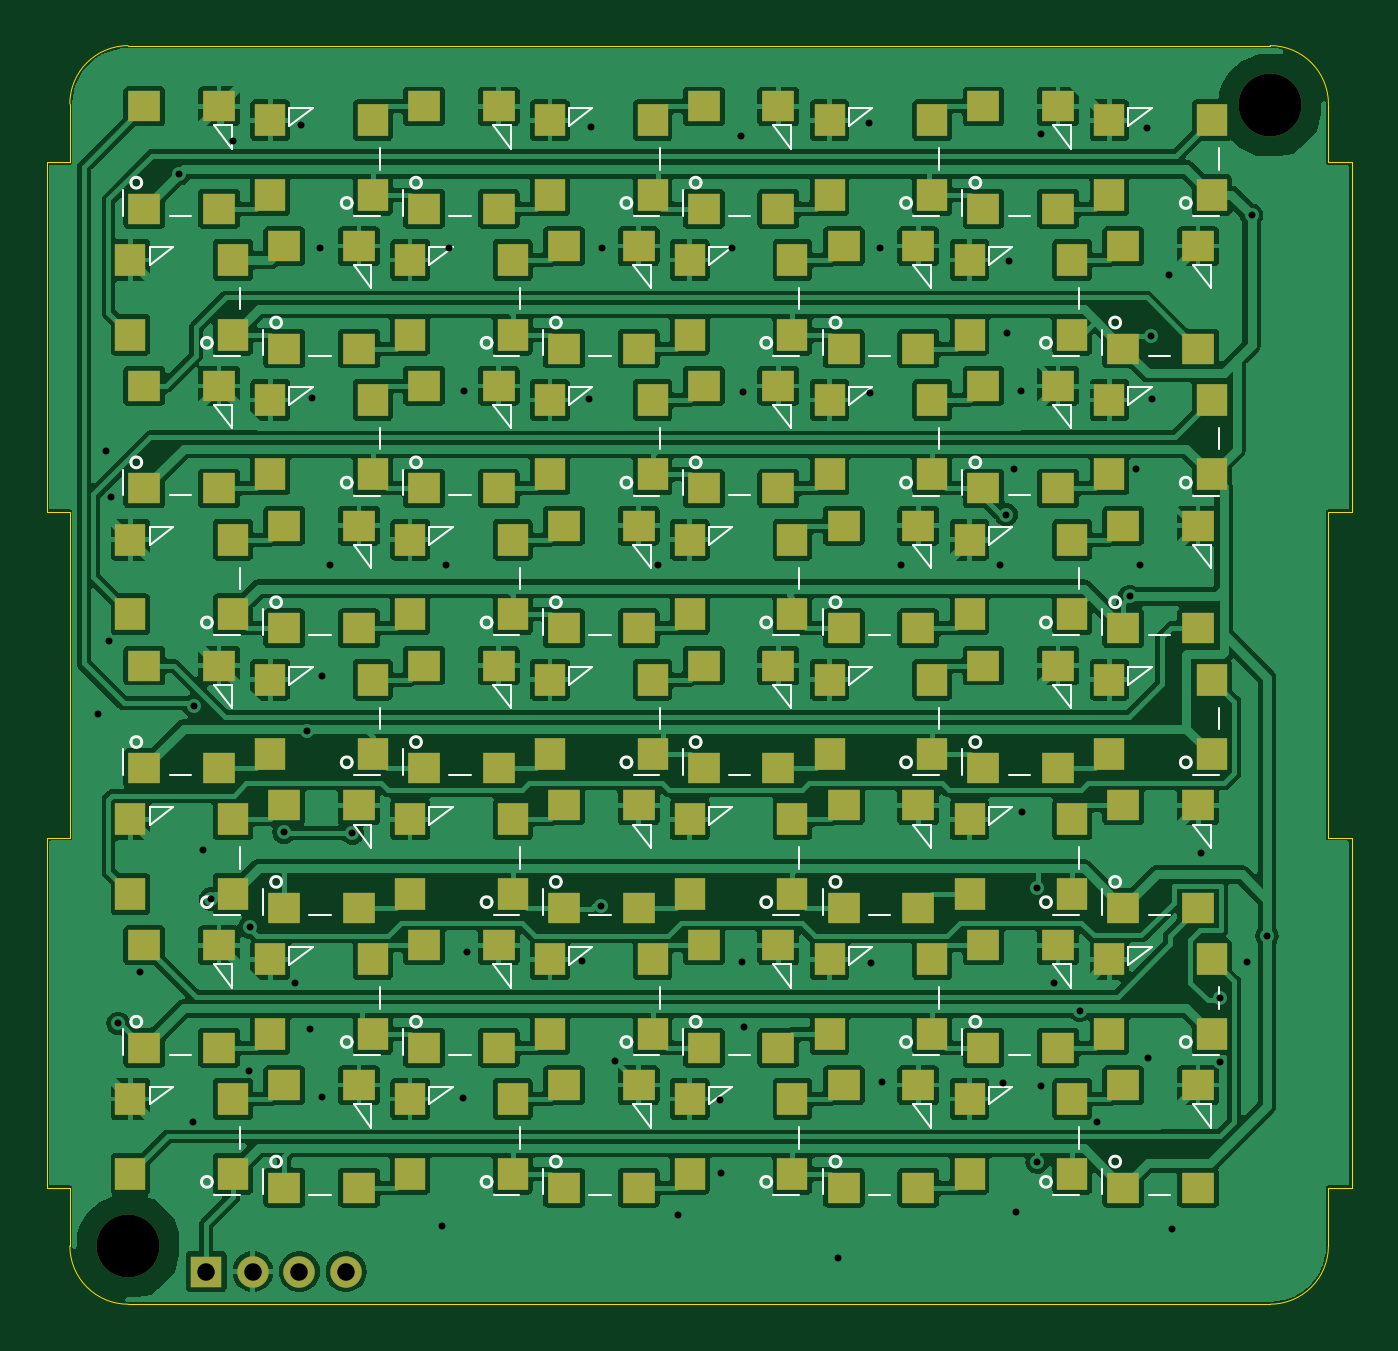
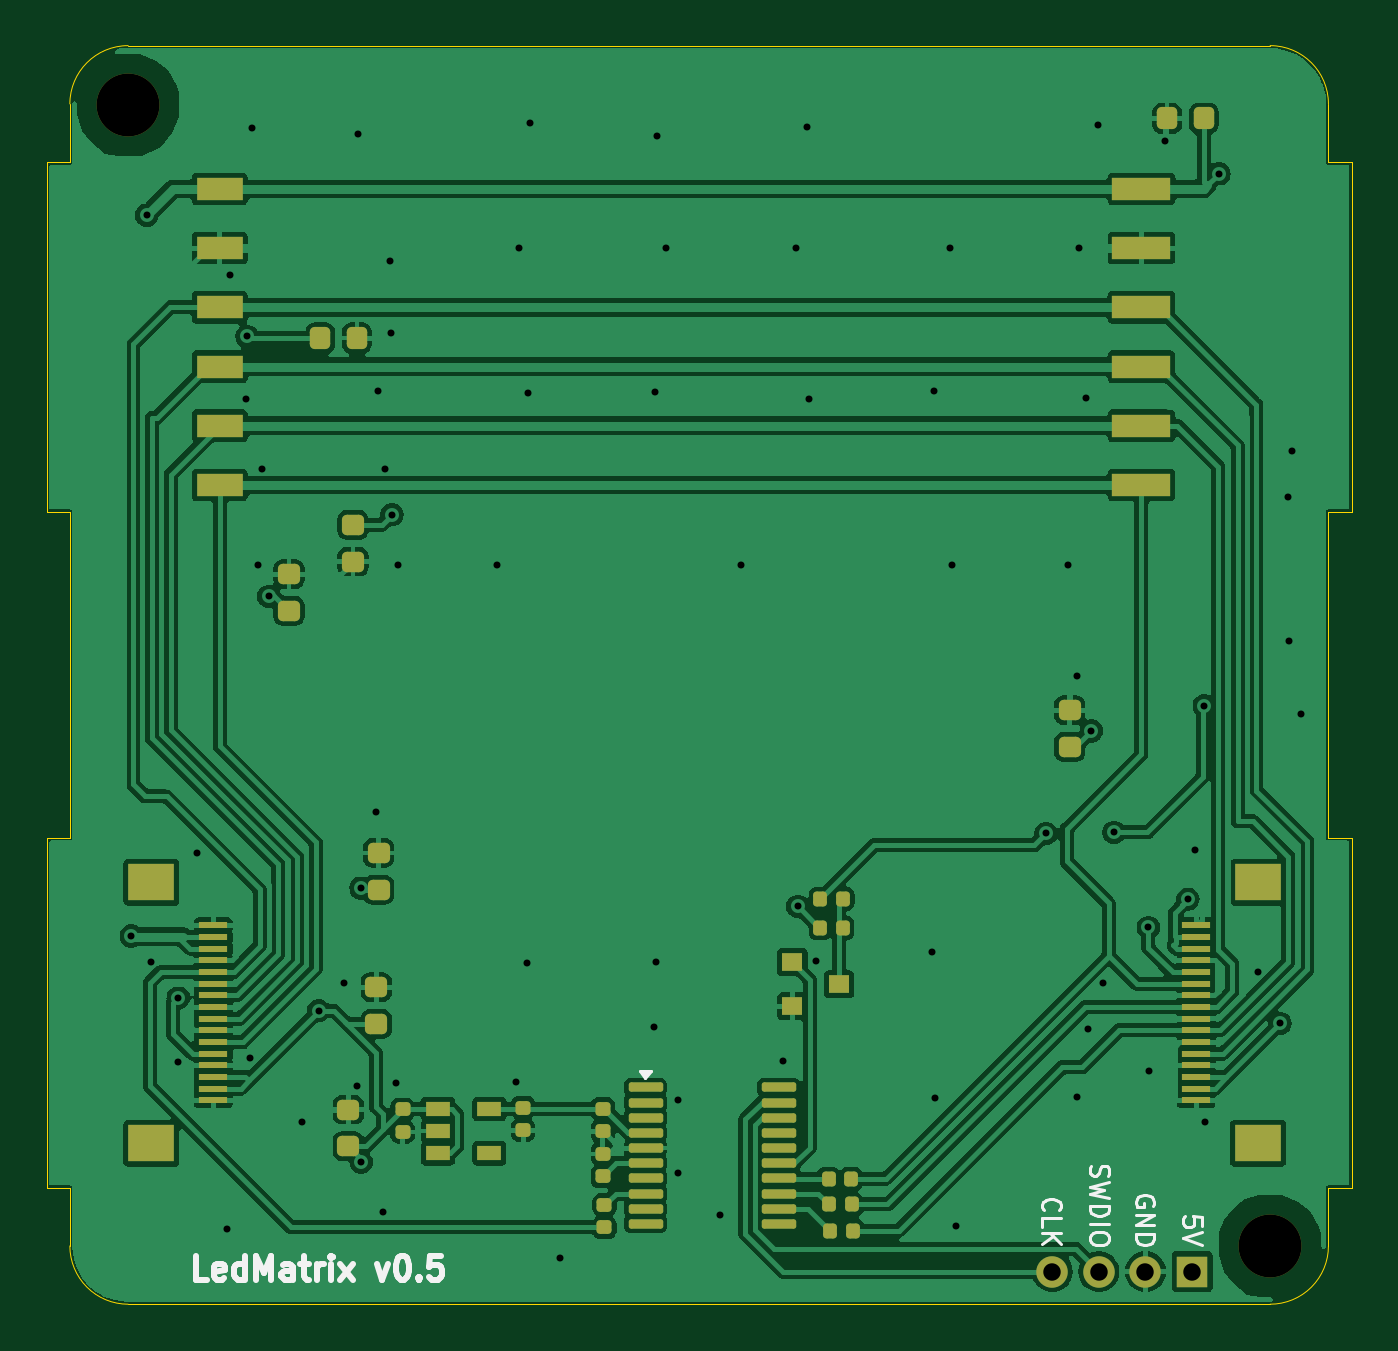
Circuit board: 11 layer files. Board 56.0 x 54.0 mm.
- bottom_copper: LedMatrix-B_Cu.gbl (145894 bytes)
- bottom_mask: LedMatrix-B_Mask.gbs (5606 bytes)
- paste: LedMatrix-B_Paste.gbp (5316 bytes)
- bottom_silk: LedMatrix-B_Silkscreen.gbo (11502 bytes)
- outline: LedMatrix-Edge_Cuts.gm1 (1767 bytes)
- top_copper: LedMatrix-F_Cu.gtl (296819 bytes)
- top_mask: LedMatrix-F_Mask.gts (8174 bytes)
- paste: LedMatrix-F_Paste.gtp (7874 bytes)
- top_silk: LedMatrix-F_Silkscreen.gto (26395 bytes)
- drill: LedMatrix-NPTH.drl (362 bytes)
- drill: LedMatrix-PTH.drl (1765 bytes)

=== bottom_copper: LedMatrix-B_Cu.gbl (145894 bytes, source omitted) ===
=== bottom_mask: LedMatrix-B_Mask.gbs (5606 bytes, source omitted) ===
=== paste: LedMatrix-B_Paste.gbp ===
%TF.GenerationSoftware,KiCad,Pcbnew,8.0.7*%
%TF.CreationDate,2025-01-15T18:16:11+00:00*%
%TF.ProjectId,LedMatrix,4c65644d-6174-4726-9978-2e6b69636164,rev?*%
%TF.SameCoordinates,Original*%
%TF.FileFunction,Paste,Bot*%
%TF.FilePolarity,Positive*%
%FSLAX46Y46*%
G04 Gerber Fmt 4.6, Leading zero omitted, Abs format (unit mm)*
G04 Created by KiCad (PCBNEW 8.0.7) date 2025-01-15 18:16:11*
%MOMM*%
%LPD*%
G01*
G04 APERTURE LIST*
G04 Aperture macros list*
%AMRoundRect*
0 Rectangle with rounded corners*
0 $1 Rounding radius*
0 $2 $3 $4 $5 $6 $7 $8 $9 X,Y pos of 4 corners*
0 Add a 4 corners polygon primitive as box body*
4,1,4,$2,$3,$4,$5,$6,$7,$8,$9,$2,$3,0*
0 Add four circle primitives for the rounded corners*
1,1,$1+$1,$2,$3*
1,1,$1+$1,$4,$5*
1,1,$1+$1,$6,$7*
1,1,$1+$1,$8,$9*
0 Add four rect primitives between the rounded corners*
20,1,$1+$1,$2,$3,$4,$5,0*
20,1,$1+$1,$4,$5,$6,$7,0*
20,1,$1+$1,$6,$7,$8,$9,0*
20,1,$1+$1,$8,$9,$2,$3,0*%
G04 Aperture macros list end*
%ADD10R,0.900000X0.800000*%
%ADD11RoundRect,0.100000X0.637500X0.100000X-0.637500X0.100000X-0.637500X-0.100000X0.637500X-0.100000X0*%
%ADD12R,2.000000X1.600000*%
%ADD13R,1.250000X0.300000*%
%ADD14RoundRect,0.218750X-0.218750X-0.256250X0.218750X-0.256250X0.218750X0.256250X-0.218750X0.256250X0*%
%ADD15RoundRect,0.147500X-0.172500X0.147500X-0.172500X-0.147500X0.172500X-0.147500X0.172500X0.147500X0*%
%ADD16RoundRect,0.218750X0.256250X-0.218750X0.256250X0.218750X-0.256250X0.218750X-0.256250X-0.218750X0*%
%ADD17RoundRect,0.218750X-0.256250X0.218750X-0.256250X-0.218750X0.256250X-0.218750X0.256250X0.218750X0*%
%ADD18RoundRect,0.147500X-0.147500X-0.172500X0.147500X-0.172500X0.147500X0.172500X-0.147500X0.172500X0*%
%ADD19RoundRect,0.147500X0.147500X0.172500X-0.147500X0.172500X-0.147500X-0.172500X0.147500X-0.172500X0*%
%ADD20R,2.500000X1.000000*%
%ADD21RoundRect,0.147500X0.172500X-0.147500X0.172500X0.147500X-0.172500X0.147500X-0.172500X-0.147500X0*%
%ADD22R,1.060000X0.650000*%
%ADD23R,2.000000X1.000000*%
%ADD24RoundRect,0.218750X0.218750X0.256250X-0.218750X0.256250X-0.218750X-0.256250X0.218750X-0.256250X0*%
G04 APERTURE END LIST*
D10*
%TO.C,Q1*%
X23000000Y-39325000D03*
X23000000Y-41225000D03*
X21000000Y-40275000D03*
%TD*%
D11*
%TO.C,U2*%
X29300000Y-44700000D03*
X29300000Y-45350000D03*
X29300000Y-46000000D03*
X29300000Y-46650000D03*
X29300000Y-47300000D03*
X29300000Y-47950000D03*
X29300000Y-48600000D03*
X29300000Y-49250000D03*
X29300000Y-49900000D03*
X29300000Y-50550000D03*
X23575000Y-50550000D03*
X23575000Y-49900000D03*
X23575000Y-49250000D03*
X23575000Y-48600000D03*
X23575000Y-47950000D03*
X23575000Y-47300000D03*
X23575000Y-46650000D03*
X23575000Y-46000000D03*
X23575000Y-45350000D03*
X23575000Y-44700000D03*
%TD*%
D12*
%TO.C,J4*%
X50500000Y-35900000D03*
X50500000Y-47100000D03*
D13*
X47845000Y-37750000D03*
X47845000Y-38250000D03*
X47845000Y-38750000D03*
X47845000Y-39250000D03*
X47845000Y-39750000D03*
X47845000Y-40250000D03*
X47845000Y-40750000D03*
X47845000Y-41250000D03*
X47845000Y-41750000D03*
X47845000Y-42250000D03*
X47845000Y-42750000D03*
X47845000Y-43250000D03*
X47845000Y-43750000D03*
X47845000Y-44250000D03*
X47845000Y-44750000D03*
X47845000Y-45250000D03*
%TD*%
D14*
%TO.C,C8*%
X5350000Y-3125000D03*
X6925000Y-3125000D03*
%TD*%
D15*
%TO.C,C3*%
X34550000Y-45565000D03*
X34550000Y-46535000D03*
%TD*%
%TO.C,C2*%
X31137500Y-45610000D03*
X31137500Y-46580000D03*
%TD*%
%TO.C,C1*%
X39725000Y-45640000D03*
X39725000Y-46610000D03*
%TD*%
D16*
%TO.C,C6*%
X44600000Y-24250000D03*
X44600000Y-22675000D03*
%TD*%
D17*
%TO.C,C11*%
X41850000Y-20562500D03*
X41850000Y-22137500D03*
%TD*%
D12*
%TO.C,J5*%
X3020000Y-47100000D03*
X3020000Y-35900000D03*
D13*
X5675000Y-45250000D03*
X5675000Y-44750000D03*
X5675000Y-44250000D03*
X5675000Y-43750000D03*
X5675000Y-43250000D03*
X5675000Y-42750000D03*
X5675000Y-42250000D03*
X5675000Y-41750000D03*
X5675000Y-41250000D03*
X5675000Y-40750000D03*
X5675000Y-40250000D03*
X5675000Y-39750000D03*
X5675000Y-39250000D03*
X5675000Y-38750000D03*
X5675000Y-38250000D03*
X5675000Y-37750000D03*
%TD*%
D15*
%TO.C,R1*%
X31062500Y-49735000D03*
X31062500Y-50705000D03*
%TD*%
D16*
%TO.C,C15*%
X42050000Y-47225000D03*
X42050000Y-45650000D03*
%TD*%
D18*
%TO.C,R4*%
X20830000Y-36600000D03*
X21800000Y-36600000D03*
%TD*%
D19*
%TO.C,R3*%
X21382500Y-50845000D03*
X20412500Y-50845000D03*
%TD*%
D16*
%TO.C,C16*%
X11100000Y-30087500D03*
X11100000Y-28512500D03*
%TD*%
D20*
%TO.C,J1*%
X8025000Y-6150000D03*
X8025000Y-8690000D03*
X8025000Y-11230000D03*
X8025000Y-13770000D03*
X8025000Y-16310000D03*
X8025000Y-18850000D03*
%TD*%
D16*
%TO.C,C7*%
X40750000Y-36212500D03*
X40750000Y-34637500D03*
%TD*%
D21*
%TO.C,C4*%
X31137500Y-48520000D03*
X31137500Y-47550000D03*
%TD*%
D22*
%TO.C,U1*%
X38200000Y-45625000D03*
X38200000Y-46575000D03*
X38200000Y-47525000D03*
X36000000Y-47525000D03*
X36000000Y-45625000D03*
%TD*%
D16*
%TO.C,C13*%
X40850000Y-41975000D03*
X40850000Y-40400000D03*
%TD*%
D19*
%TO.C,R5*%
X21422500Y-49720000D03*
X20452500Y-49720000D03*
%TD*%
D23*
%TO.C,J2*%
X47575000Y-18850000D03*
X47575000Y-16310000D03*
X47575000Y-13770000D03*
X47575000Y-11230000D03*
X47575000Y-8690000D03*
X47575000Y-6150000D03*
%TD*%
D24*
%TO.C,C12*%
X43262500Y-12550000D03*
X41687500Y-12550000D03*
%TD*%
D19*
%TO.C,R6*%
X21447500Y-48620000D03*
X20477500Y-48620000D03*
%TD*%
%TO.C,R2*%
X21810000Y-37850000D03*
X20840000Y-37850000D03*
%TD*%
M02*

=== bottom_silk: LedMatrix-B_Silkscreen.gbo (11502 bytes, source omitted) ===
=== outline: LedMatrix-Edge_Cuts.gm1 ===
%TF.GenerationSoftware,KiCad,Pcbnew,8.0.7*%
%TF.CreationDate,2025-01-15T18:16:11+00:00*%
%TF.ProjectId,LedMatrix,4c65644d-6174-4726-9978-2e6b69636164,rev?*%
%TF.SameCoordinates,Original*%
%TF.FileFunction,Profile,NP*%
%FSLAX46Y46*%
G04 Gerber Fmt 4.6, Leading zero omitted, Abs format (unit mm)*
G04 Created by KiCad (PCBNEW 8.0.7) date 2025-01-15 18:16:11*
%MOMM*%
%LPD*%
G01*
G04 APERTURE LIST*
%TA.AperFunction,Profile*%
%ADD10C,0.050000*%
%TD*%
%ADD11C,0.350000*%
G04 APERTURE END LIST*
D10*
X55000000Y-20000000D02*
X55000000Y-5000000D01*
X-1000000Y-20000000D02*
X0Y-20000000D01*
X0Y-5000000D02*
X-1000000Y-5000000D01*
X0Y-20000000D02*
X0Y-34000000D01*
X54000000Y-5000000D02*
X54000000Y-2500000D01*
X54000000Y-34000000D02*
X54000000Y-20000000D01*
X0Y-2500000D02*
G75*
G02*
X2500000Y0I2500000J0D01*
G01*
X54000000Y-49000000D02*
X55000000Y-49000000D01*
X0Y-34000000D02*
X-1000000Y-34000000D01*
X0Y-2500000D02*
X0Y-5000000D01*
X2500000Y0D02*
X51500000Y0D01*
X-1000000Y-5000000D02*
X-1000000Y-20000000D01*
X0Y-49000000D02*
X0Y-51500000D01*
X-1000000Y-34000000D02*
X-1000000Y-49000000D01*
X54000000Y-51500000D02*
X54000000Y-49000000D01*
X51500000Y0D02*
G75*
G02*
X54000000Y-2500000I0J-2500000D01*
G01*
X54000000Y-51500000D02*
G75*
G02*
X51500000Y-54000000I-2500000J0D01*
G01*
X51500000Y-54000000D02*
X2500000Y-54000000D01*
X54000000Y-20000000D02*
X55000000Y-20000000D01*
X55000000Y-49000000D02*
X55000000Y-34000000D01*
X55000000Y-5000000D02*
X54000000Y-5000000D01*
X2500000Y-54000000D02*
G75*
G02*
X0Y-51500000I0J2500000D01*
G01*
X-1000000Y-49000000D02*
X0Y-49000000D01*
X55000000Y-34000000D02*
X54000000Y-34000000D01*
D11*
X51500000Y-2550000D03*
X5850000Y-52600000D03*
X7850000Y-52600000D03*
X9850000Y-52600000D03*
X11850000Y-52600000D03*
X2500000Y-51500000D03*
M02*

=== top_copper: LedMatrix-F_Cu.gtl (296819 bytes, source omitted) ===
=== top_mask: LedMatrix-F_Mask.gts (8174 bytes, source omitted) ===
=== paste: LedMatrix-F_Paste.gtp (7874 bytes, source omitted) ===
=== top_silk: LedMatrix-F_Silkscreen.gto (26395 bytes, source omitted) ===
=== drill: LedMatrix-NPTH.drl ===
M48
; DRILL file {KiCad 8.0.7} date 2025-01-15T18:16:11+0000
; FORMAT={-:-/ absolute / inch / decimal}
; #@! TF.CreationDate,2025-01-15T18:16:11+00:00
; #@! TF.GenerationSoftware,Kicad,Pcbnew,8.0.7
; #@! TF.FileFunction,NonPlated,1,4,NPTH
FMAT,2
INCH
; #@! TA.AperFunction,NonPlated,NPTH,ComponentDrill
T1C0.1063
%
G90
G05
T1
X0.0984Y-2.0276
X2.0276Y-0.1004
M30

=== drill: LedMatrix-PTH.drl ===
M48
; DRILL file {KiCad 8.0.7} date 2025-01-15T18:16:11+0000
; FORMAT={-:-/ absolute / inch / decimal}
; #@! TF.CreationDate,2025-01-15T18:16:11+00:00
; #@! TF.GenerationSoftware,Kicad,Pcbnew,8.0.7
; #@! TF.FileFunction,Plated,1,4,PTH
FMAT,2
INCH
; #@! TA.AperFunction,Plated,PTH,ViaDrill
T1C0.0118
; #@! TA.AperFunction,Plated,PTH,ComponentDrill
T2C0.0295
%
G90
G05
T1
X0.0472Y-1.1289
X0.061Y-0.685
X0.0659Y-1.0049
X0.0687Y-0.762
X0.0817Y-1.6516
X0.1188Y-1.565
X0.185Y-0.2165
X0.2087Y-1.8189
X0.2096Y-1.1151
X0.2254Y-1.3583
X0.2377Y-1.4414
X0.2756Y-0.1604
X0.3026Y-1.7323
X0.3041Y-1.4892
X0.3622Y-1.3287
X0.3809Y-1.5827
X0.3898Y-0.1339
X0.4006Y-1.1575
X0.4055Y-1.6614
X0.4094Y-0.5945
X0.4222Y-0.3421
X0.4252Y-1.065
X0.4252Y-1.7766
X0.44Y-0.878
X0.4774Y-1.3307
X0.6289Y-1.9931
X0.6358Y-0.878
X0.6398Y-0.3421
X0.6644Y-1.7776
X0.6663Y-0.5837
X0.6703Y-1.5315
X0.8652Y-1.5463
X0.877Y-0.5965
X0.8809Y-0.1368
X0.8967Y-1.4537
X0.8986Y-0.3421
X0.9213Y-1.7146
X0.9931Y-0.878
X1.0276Y-1.9754
X1.0984Y-1.7805
X1.0994Y-1.9045
X1.1191Y-0.3421
X1.1339Y-0.1526
X1.1358Y-1.5472
X1.1378Y-0.5846
X1.1388Y-1.6585
X1.2982Y-2.0472
X1.3494Y-0.1299
X1.3524Y-0.5876
X1.3533Y-1.5492
X1.3681Y-0.3421
X1.372Y-1.75
X1.4045Y-0.878
X1.5709Y-0.878
X1.5758Y-1.753
X1.5817Y-0.7923
X1.5827Y-0.4852
X1.5856Y-0.3632
X1.5945Y-0.7146
X1.5974Y-1.9705
X1.6063Y-0.5837
X1.6083Y-1.2953
X1.6339Y-1.4232
X1.6339Y-1.8858
X1.6398Y-0.1486
X1.6407Y-1.7569
X1.6624Y-1.5827
X1.7057Y-1.6299
X1.7343Y-1.8189
X1.7904Y-0.9301
X1.8012Y-0.7146
X1.8081Y-0.877
X1.8189Y-0.1398
X1.8219Y-1.7096
X1.8268Y-0.4911
X1.8287Y-0.5974
X1.8563Y-0.3878
X1.8612Y-1.999
X1.9104Y-1.3632
X1.9429Y-1.6083
X1.9429Y-1.7165
X1.9892Y-1.5482
X1.9961Y-0.2864
X2.0221Y-1.5039
T2
X0.2303Y-2.0709
X0.3091Y-2.0709
X0.3878Y-2.0709
X0.4665Y-2.0709
M30
